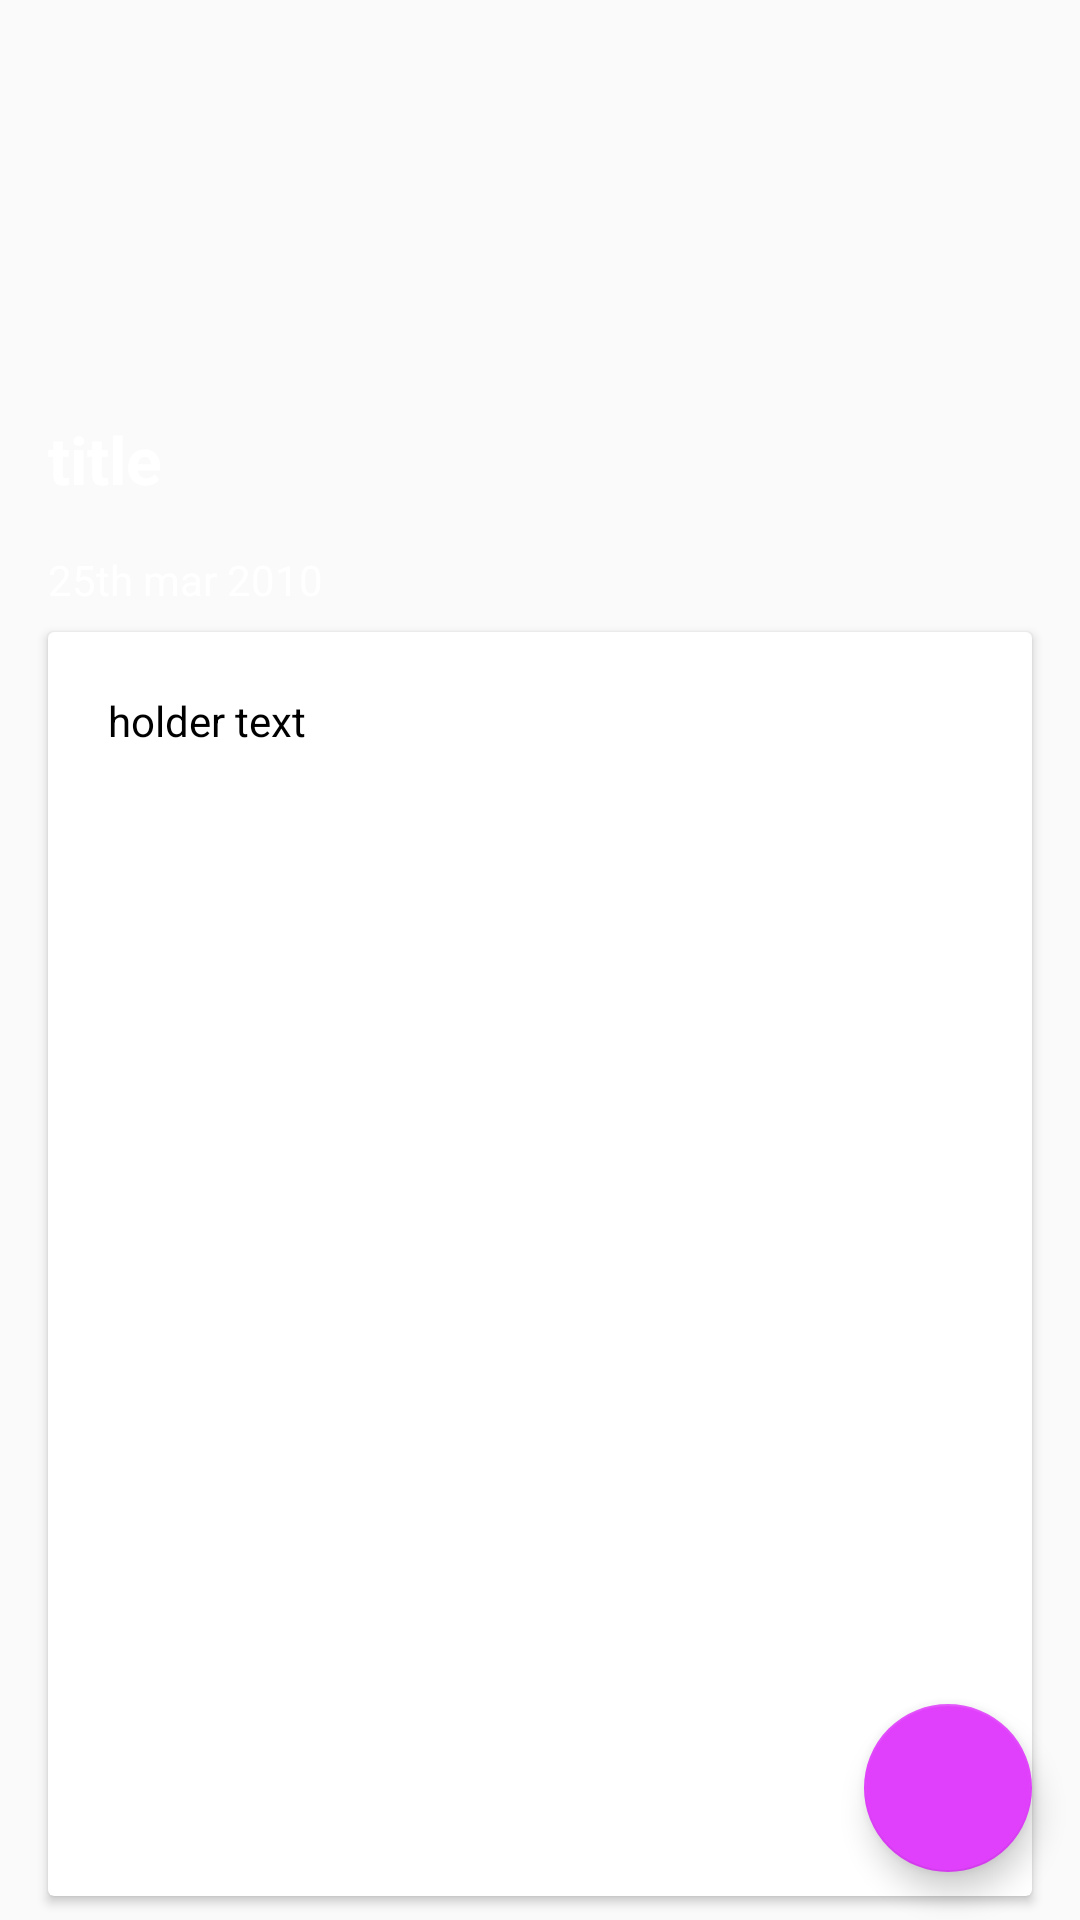

Reconstruct the res/layout file that produces this screen, plus the resources it refers to.
<!-- AndroidManifest.xml: activity theme AppThemeNoActionBar -->
<!-- res/layout/activity_read_note.xml -->
<?xml version="1.0" encoding="utf-8"?>
<android.support.constraint.ConstraintLayout xmlns:android="http://schemas.android.com/apk/res/android"
    xmlns:app="http://schemas.android.com/apk/res-auto"
    xmlns:tools="http://schemas.android.com/tools"
    android:layout_width="match_parent"
    android:layout_height="match_parent"
    tools:context=".Activity.ReadNoteActivity"
    android:id="@+id/read_note_activity">

    <android.support.v7.widget.Toolbar
        android:id="@+id/read_toolbar"
        android:layout_width="match_parent"
        android:layout_height="?actionBarSize"
        app:layout_constraintEnd_toEndOf="parent"
        app:layout_constraintStart_toStartOf="parent"
        app:layout_constraintTop_toTopOf="parent" />

    <View
        android:id="@+id/view"
        android:layout_width="match_parent"
        android:layout_height="250dp"
        app:layout_constraintEnd_toEndOf="parent"
        app:layout_constraintHorizontal_bias="0.0"
        app:layout_constraintStart_toStartOf="parent"
        app:layout_constraintTop_toBottomOf="@id/read_toolbar">

    </View>

    <TextView
        android:id="@+id/read_title"
        android:layout_width="match_parent"
        android:layout_height="wrap_content"
        android:layout_alignParentStart="true"
        android:layout_marginStart="16dp"
        android:layout_marginEnd="16dp"
        android:ellipsize="end"
        android:maxLines="2"
        android:text="title"
        android:textAppearance="@style/TextAppearance.AppCompat.Large"
        android:textColor="@android:color/white"
        android:textStyle="bold"
        app:layout_constraintBottom_toBottomOf="@+id/view"
        app:layout_constraintEnd_toEndOf="parent"
        app:layout_constraintHorizontal_bias="0.0"
        app:layout_constraintStart_toStartOf="parent"
        app:layout_constraintTop_toTopOf="parent"
        app:layout_constraintVertical_bias="0.5" />

    <TextView
        android:id="@+id/read_time_stamp"
        android:layout_width="wrap_content"
        android:layout_height="wrap_content"
        android:layout_below="@+id/read_title"
        android:layout_alignParentStart="true"
        android:layout_marginStart="16dp"
        android:layout_marginTop="16dp"
        android:text="25th mar 2010"
        android:textAppearance="@style/TextAppearance.AppCompat.Small"
        android:textColor="@android:color/white"
        app:layout_constraintStart_toStartOf="parent"
        app:layout_constraintTop_toBottomOf="@+id/read_title" />

    <android.support.v7.widget.CardView
        android:layout_width="match_parent"
        android:layout_height="0dp"
        android:layout_marginStart="16dp"
        android:layout_marginTop="8dp"
        android:layout_marginEnd="16dp"
        android:layout_marginBottom="8dp"
        app:layout_constraintBottom_toBottomOf="parent"
        app:layout_constraintEnd_toEndOf="parent"
        app:layout_constraintHorizontal_bias="0.0"
        app:layout_constraintStart_toStartOf="parent"
        app:layout_constraintTop_toBottomOf="@+id/read_time_stamp">

        <android.support.v4.widget.NestedScrollView
            android:layout_width="match_parent"
            android:layout_height="match_parent">

            <TextView
                android:id="@+id/read_body"
                android:layout_width="match_parent"
                android:layout_height="match_parent"
                android:layout_below="@+id/read_time_stamp"
                android:background="@android:color/transparent"
                android:padding="20dp"
                android:text="holder text"
                android:isScrollContainer="true"
                android:textAppearance="@style/TextAppearance.AppCompat.Small"
                android:textColor="@color/black"
                app:layout_constraintEnd_toEndOf="parent"
                app:layout_constraintStart_toStartOf="parent" />
        </android.support.v4.widget.NestedScrollView>

    </android.support.v7.widget.CardView>

    <android.support.design.widget.FloatingActionButton
        android:id="@+id/edit_note_button"
        android:layout_width="wrap_content"
        android:layout_height="wrap_content"
        android:layout_margin="16dp"
        app:layout_constraintBottom_toBottomOf="parent"
        app:layout_constraintEnd_toEndOf="parent"
        app:layout_constraintTop_toTopOf="parent"
        app:layout_constraintVertical_bias="1.0"
        app:srcCompat="@drawable/ic_edit" />

</android.support.constraint.ConstraintLayout>
<!-- resources referenced by this layout -->
<resources>
  <color name="black">#000</color>
  <style name="AppThemeNoActionBar" parent="Theme.AppCompat.Light.NoActionBar">
          <item name="colorPrimary">@color/colorPrimary</item>
          <item name="colorPrimaryDark">@color/colorPrimaryDark</item>
          <item name="colorAccent">@color/colorAccent</item>
      </style>
  <color name="colorPrimary">#673ab7</color>
  <color name="colorPrimaryDark">#512da8</color>
  <color name="colorAccent">#e040fb</color>
</resources>
